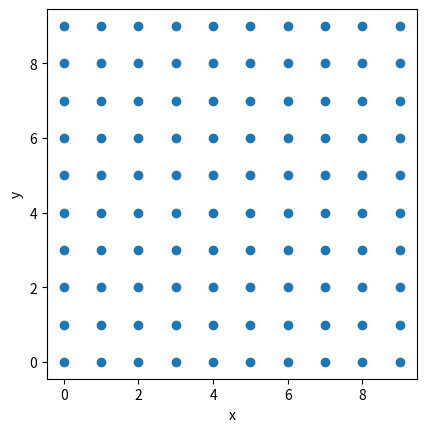

The script that saved this image:
import numpy
import matplotlib.pyplot as pyplot


X_grid_points_side = 10
Y_grid_points_side = 10
X_grid_spacing = 1.0
Y_grid_spacing = 1.0

x_positions = numpy.arange(X_grid_points_side) * X_grid_spacing
y_positions = numpy.arange(Y_grid_points_side) * Y_grid_spacing

#creates grid of points of x and y dimension,
#and coordinates for each point in grid
x_grid, y_grid = numpy.meshgrid(x_positions, y_positions)

# Draw a dot at each grid point
pyplot.scatter(x_grid, y_grid)
# Make one unit in x equal one unit in y
pyplot.gca().set_aspect("equal")

# Label the horizontal and vertical axes
pyplot.xlabel("x")
pyplot.ylabel("y")

# Save the plot as an image file
pyplot.savefig("electron.png")
